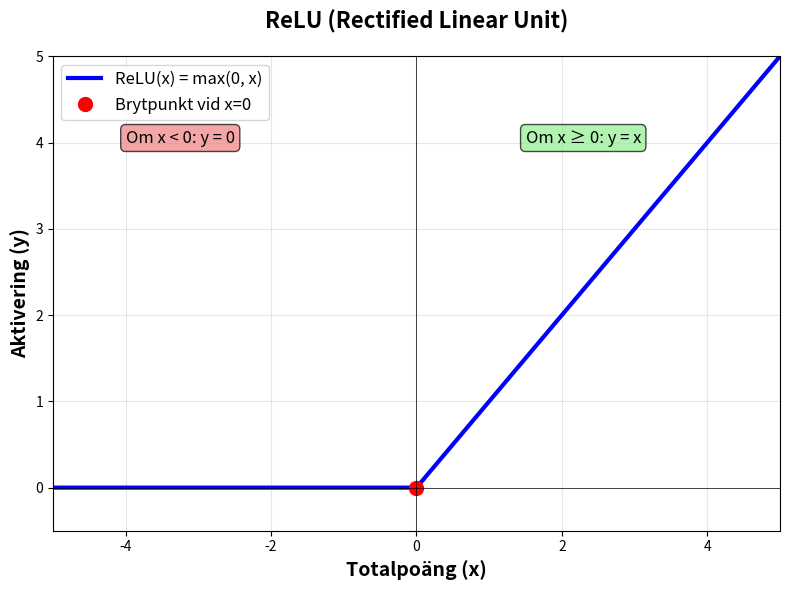

Write the Python code that produced this figure. (Note: this script raises an exception after producing the figure.)
import matplotlib.pyplot as plt
import numpy as np

# Skapa data för ReLU-funktionen
x = np.linspace(-5, 5, 100)
y = np.maximum(0, x)  # ReLU: max(0, x)

# Skapa figur med vit bakgrund
fig, ax = plt.subplots(figsize=(8, 6), facecolor='white')
ax.set_facecolor('white')

# Plotta ReLU-funktionen
ax.plot(x, y, 'b-', linewidth=3, label='ReLU(x) = max(0, x)')

# Markera övergången vid x=0
ax.plot(0, 0, 'ro', markersize=10, label='Brytpunkt vid x=0')

# Axlar och rutnät
ax.axhline(y=0, color='k', linewidth=0.5)
ax.axvline(x=0, color='k', linewidth=0.5)
ax.grid(True, alpha=0.3)

# Etiketter och titel
ax.set_xlabel('Totalpoäng (x)', fontsize=14, fontweight='bold')
ax.set_ylabel('Aktivering (y)', fontsize=14, fontweight='bold')
ax.set_title('ReLU (Rectified Linear Unit)', fontsize=16, fontweight='bold', pad=20)

# Lägg till förklarande text
ax.text(-4, 4, 'Om x < 0: y = 0', fontsize=12, 
        bbox=dict(boxstyle='round', facecolor='lightcoral', alpha=0.7))
ax.text(1.5, 4, 'Om x ≥ 0: y = x', fontsize=12,
        bbox=dict(boxstyle='round', facecolor='lightgreen', alpha=0.7))

# Legend
ax.legend(loc='upper left', fontsize=12)

# Sätt gränser
ax.set_xlim(-5, 5)
ax.set_ylim(-0.5, 5)

# Spara bilden
plt.tight_layout()
plt.savefig('src/assets/images/relu.png', dpi=150, bbox_inches='tight', facecolor='white')
print("✓ ReLU-bild skapad: src/assets/images/relu.png")
plt.close()
